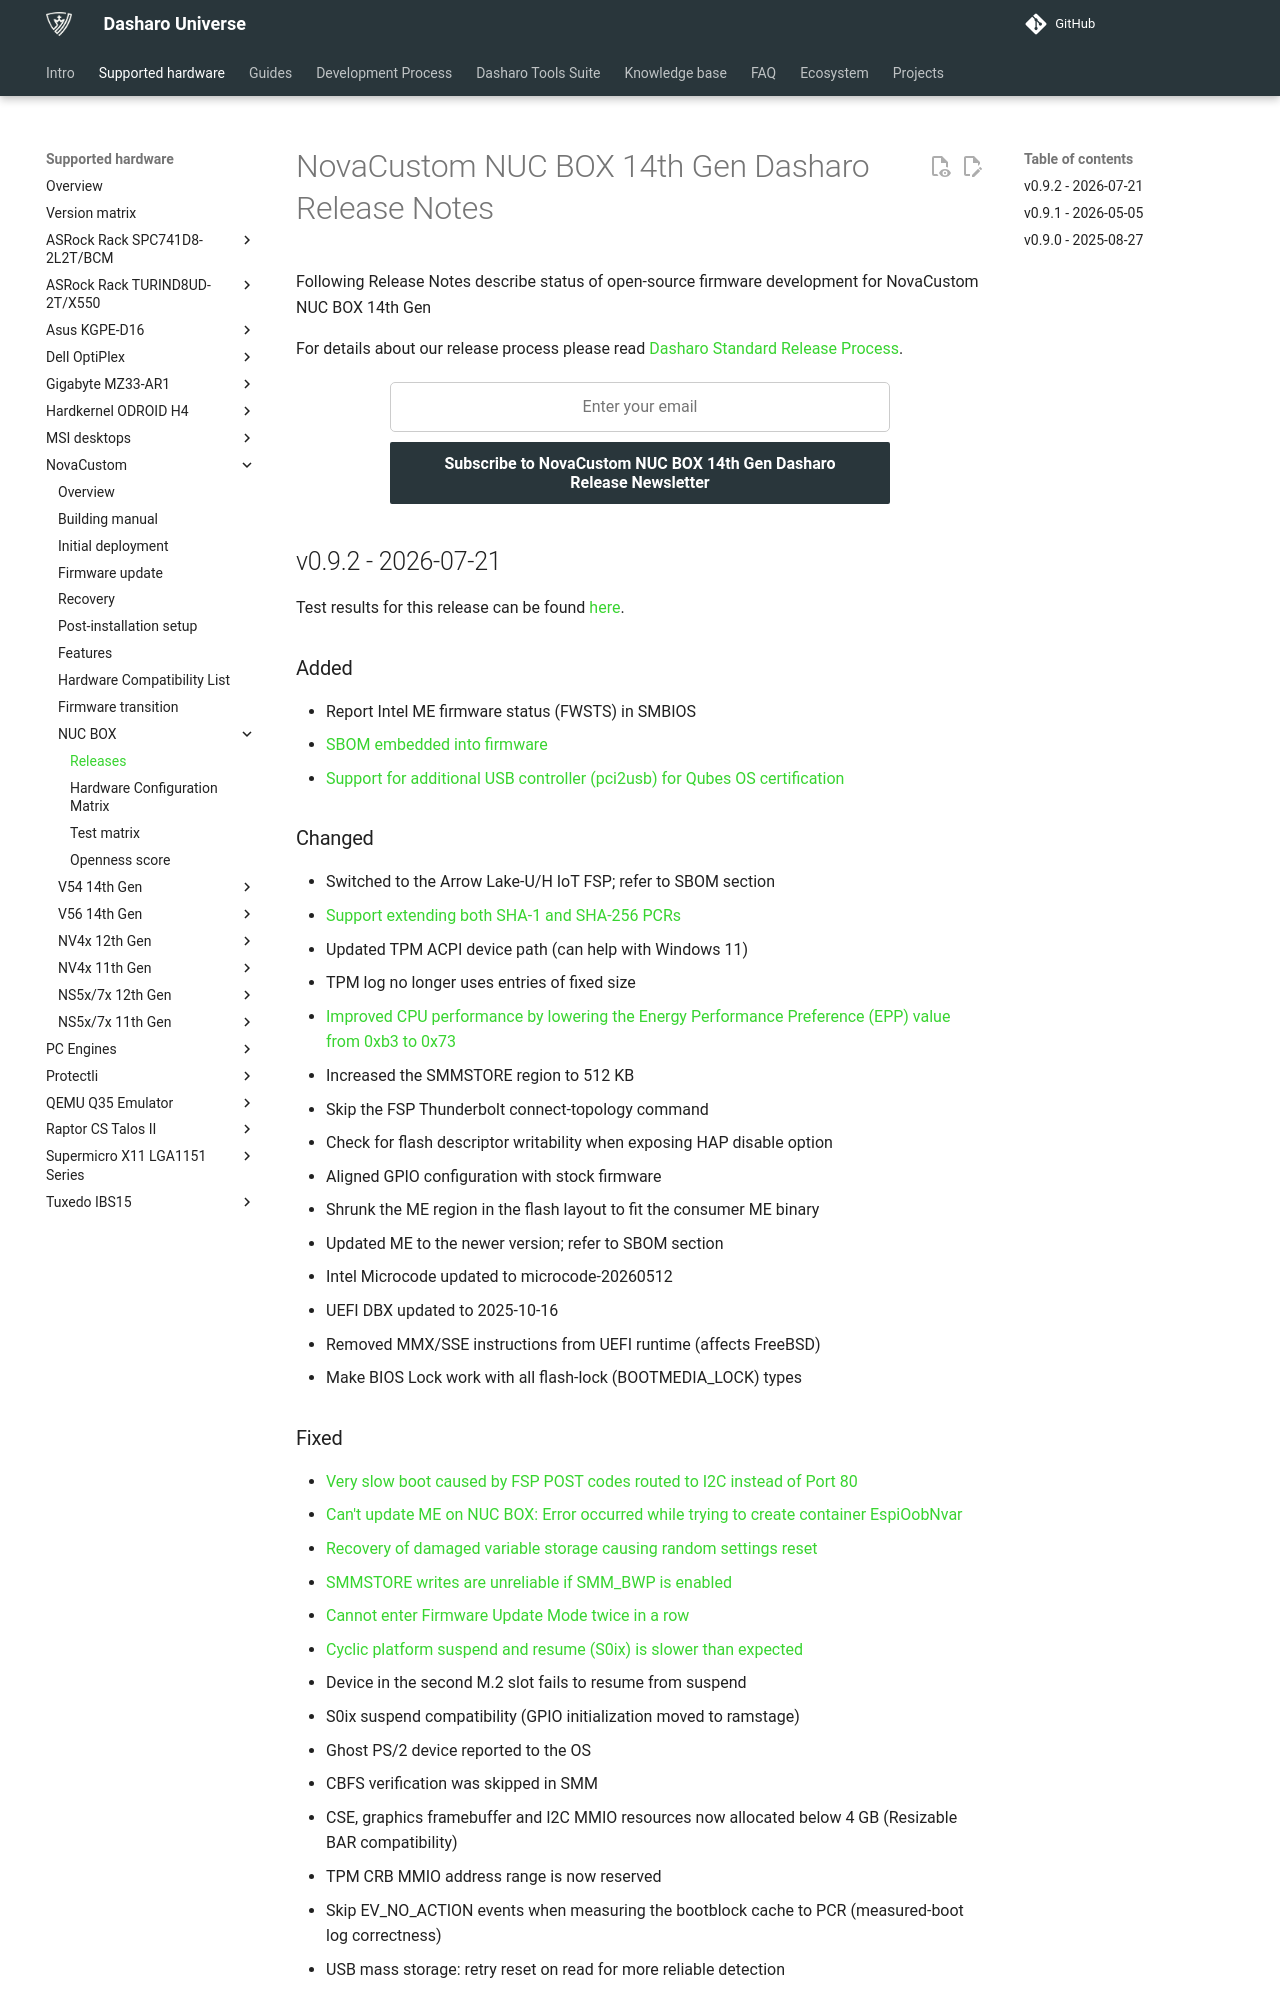

repository: Dasharo/docs · page: variants/novacustom_nuc_box/releases/index.html · generator: mkdocs

# NovaCustom NUC BOX 14th Gen Dasharo Release Notes

Following Release Notes describe status of open-source firmware development for
NovaCustom NUC BOX 14th Gen

For details about our release process please read
[Dasharo Standard Release Process](../../dev-proc/standard-release-process.md).

<center>

{{ subscribe_form("d982d4ac-f1b5-4926-9d89-e7bb71457dd9",
"Subscribe to NovaCustom NUC BOX 14th Gen Dasharo Release Newsletter") }}

</center>

## v0.9.2 - 2026-07-21

Test results for this release can be found
[here](https://github.com/Dasharo/osfv-results/blob/main/boards/NovaCustom/MTL_14th_Gen/NUC_BOX/).

### Added

- Report Intel ME firmware status (FWSTS) in SMBIOS
- [SBOM embedded into firmware](https://github.com/Dasharo/coreboot/pull/859)
- [Support for additional USB controller (pci2usb) for Qubes OS certification](https://github.com/Dasharo/dasharo-issues/issues/1690)

### Changed

- Switched to the Arrow Lake-U/H IoT FSP; refer to SBOM section
- [Support extending both SHA-1 and SHA-256 PCRs](https://github.com/Dasharo/dasharo-issues/issues/982)
- Updated TPM ACPI device path (can help with Windows 11)
- TPM log no longer uses entries of fixed size
- [Improved CPU performance by lowering the Energy Performance Preference (EPP) value from 0xb3 to 0x73](https://github.com/Dasharo/dasharo-issues/issues/1711)
- Increased the SMMSTORE region to 512 KB
- Skip the FSP Thunderbolt connect-topology command
- Check for flash descriptor writability when exposing HAP disable option
- Aligned GPIO configuration with stock firmware
- Shrunk the ME region in the flash layout to fit the consumer ME binary
- Updated ME to the newer version; refer to SBOM section
- Intel Microcode updated to microcode-20260512
- UEFI DBX updated to 2025-10-16
- Removed MMX/SSE instructions from UEFI runtime (affects FreeBSD)
- Make BIOS Lock work with all flash-lock (BOOTMEDIA_LOCK) types

### Fixed

- [Very slow boot caused by FSP POST codes routed to I2C instead of Port 80](https://github.com/Dasharo/dasharo-issues/issues/1874)
- [Can't update ME on NUC BOX: Error occurred while trying to create container EspiOobNvar](https://github.com/Dasharo/dasharo-issues/issues/1830)
- [Recovery of damaged variable storage causing random settings reset](https://github.com/Dasharo/dasharo-issues/issues/1293)
- [SMMSTORE writes are unreliable if SMM_BWP is enabled](https://github.com/Dasharo/dasharo-issues/issues/1664)
- [Cannot enter Firmware Update Mode twice in a row](https://github.com/Dasharo/dasharo-issues/issues/1759)
- [Cyclic platform suspend and resume (S0ix) is slower than expected](https://github.com/Dasharo/dasharo-issues/issues/1870)
- Device in the second M.2 slot fails to resume from suspend
- S0ix suspend compatibility (GPIO initialization moved to ramstage)
- Ghost PS/2 device reported to the OS
- CBFS verification was skipped in SMM
- CSE, graphics framebuffer and I2C MMIO resources now allocated below 4 GB
  (Resizable BAR compatibility)
- TPM CRB MMIO address range is now reserved
- Skip EV_NO_ACTION events when measuring the bootblock cache to PCR
  (measured-boot log correctness)
- USB mass storage: retry reset on read for more reliable detection

### Known issues

- [Unlisted error in dmesg | STB002.002 | QubesOS | Heads & UEFI](https://github.com/Dasharo/dasharo-issues/issues/1201)
- [Varmilo USB keyboard doesn't work in firmware menu](https://github.com/Dasharo/dasharo-issues/issues/1477)
- [Better RAM string in DTS, add separators](https://github.com/Dasharo/dasharo-issues/issues/1559)
- [GRUB installation fails sometimes](https://github.com/Dasharo/dasharo-issues/issues/1594)
- [NUC Box: OS doesn't boot with eGPU on m2 PCIe](https://github.com/Dasharo/dasharo-issues/issues/1811)
- [NUC Box: eGPU is unstable with Thunderbolt 4](https://github.com/Dasharo/dasharo-issues/issues/1812)
- [Capsule update signing is not enforced](https://github.com/Dasharo/dasharo-issues/issues/1075)
- [Capsule Updates require ME to be manually disabled](https://github.com/Dasharo/dasharo-issues/issues/1302)
- [Error during (S0ix); matches stock firmware](https://github.com/Dasharo/dasharo-issues/issues/1894)

### Binaries

[novacustom_nuc_box_mtl_v0.9.2.cap][novacustom_nuc_box_mtl_v0.9.2.cap_file]{.md-button}
[sha256][novacustom_nuc_box_mtl_v0.9.2.cap_hash]{.md-button}
[sha256.sig][novacustom_nuc_box_mtl_v0.9.2.cap_sig]{.md-button}
[novacustom_nuc_box_mtl_v0.9.2.rom][novacustom_nuc_box_mtl_v0.9.2.rom_file]{.md-button}
[sha256][novacustom_nuc_box_mtl_v0.9.2.rom_hash]{.md-button}
[sha256.sig][novacustom_nuc_box_mtl_v0.9.2.rom_sig]{.md-button}
[novacustom_nuc_box_mtl_v0.9.2.sbom.json][novacustom_nuc_box_mtl_v0.9.2.sbom.json_file]{.md-button}
[sha256][novacustom_nuc_box_mtl_v0.9.2.sbom.json_hash]{.md-button}
[sha256.sig][novacustom_nuc_box_mtl_v0.9.2.sbom.json_sig]{.md-button}

To verify binary integrity with hash and signature please follow the
instructions in [Dasharo release signature verification](../../guides/signature-verification.md)
using [this key](https://raw.githubusercontent.com/3mdeb/3mdeb-secpack/master/customer-keys/novacustom/dasharo-release-0.9.x-for-novacustom-signing-key.asc)
